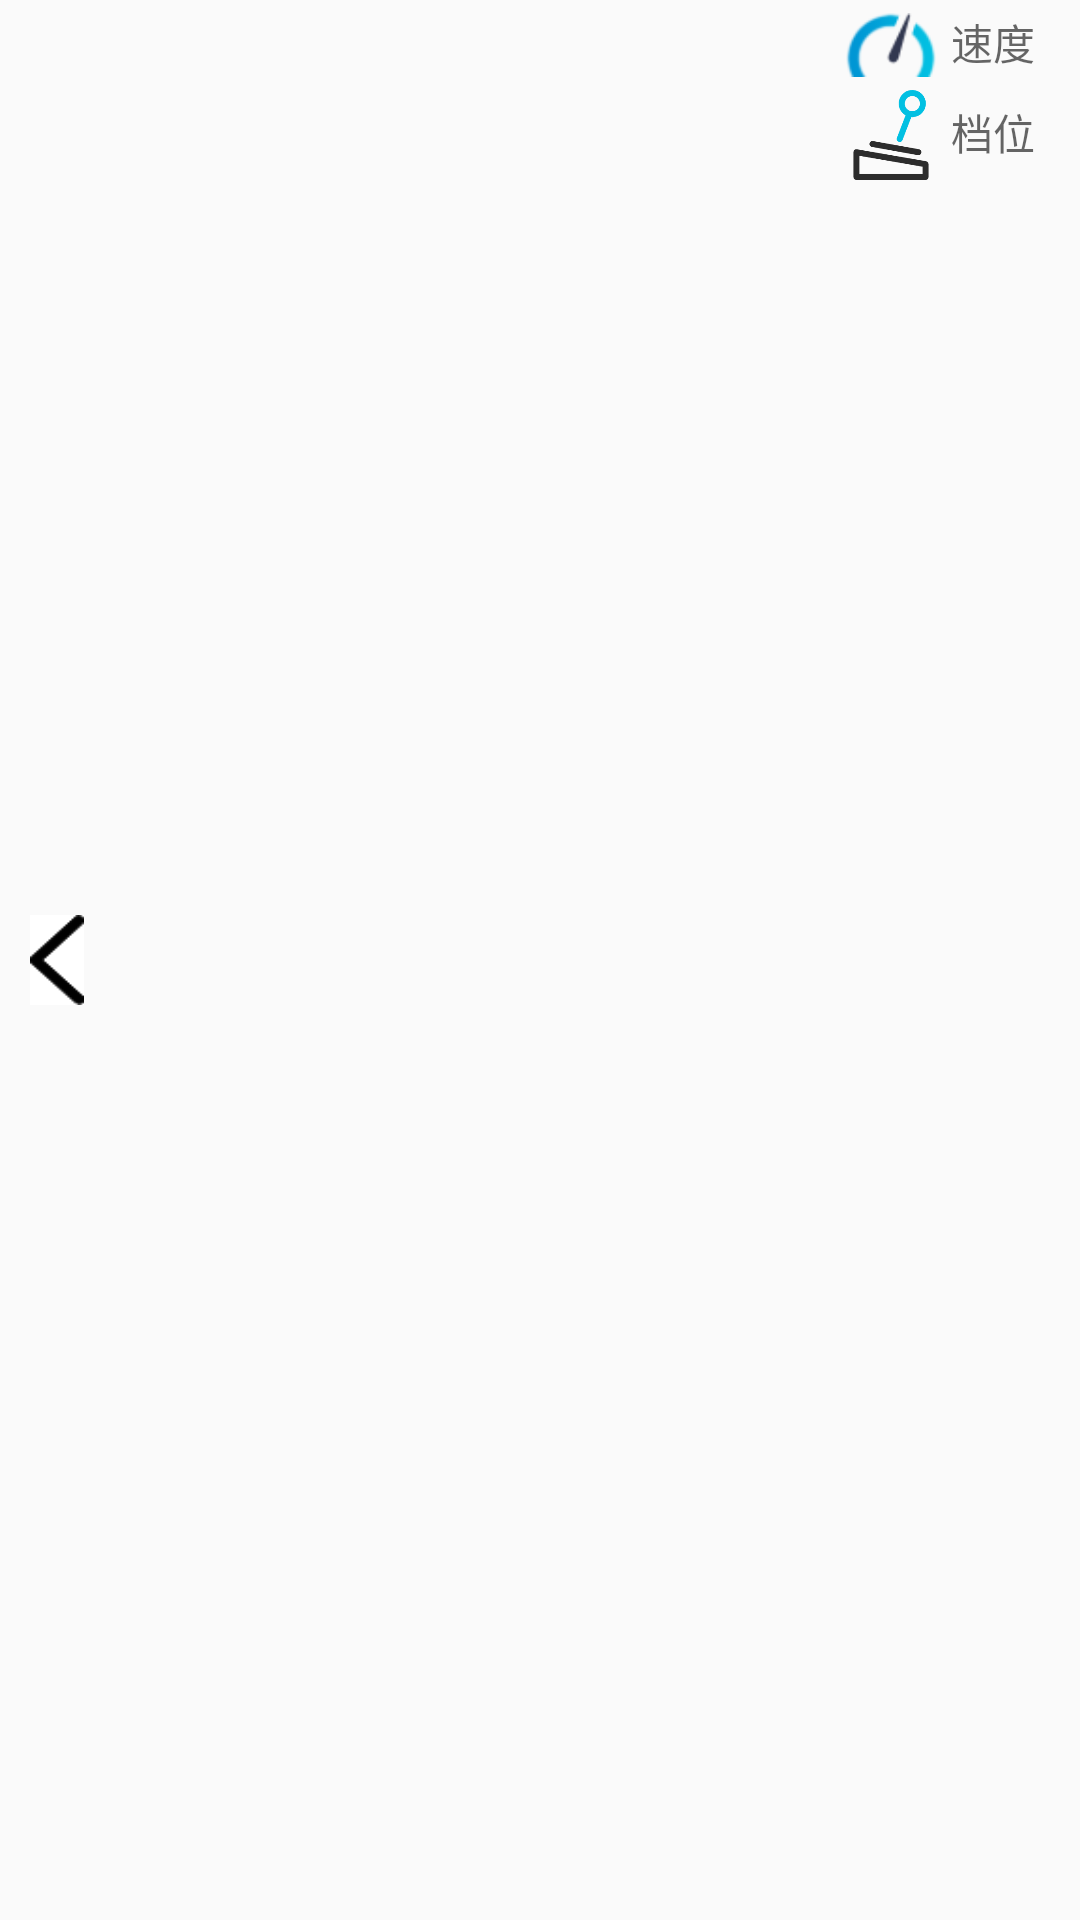

The Android layout XML behind this screen, and the referenced resources:
<!-- AndroidManifest.xml: application theme NoTitle -->
<!-- res/layout/remove_topbar.xml -->
<?xml version="1.0" encoding="utf-8"?>
<androidx.constraintlayout.widget.ConstraintLayout xmlns:android="http://schemas.android.com/apk/res/android"
    xmlns:app="http://schemas.android.com/apk/res-auto"
    xmlns:tools="http://schemas.android.com/tools"
    android:id="@+id/remove_bottom_box"
    android:layout_width="match_parent"
    android:layout_height="wrap_content"
    android:background="#00000000"
    android:gravity="center_vertical"
    android:orientation="horizontal">


    <ImageButton
        android:id="@+id/back2"
        android:layout_width="18dp"
        android:layout_height="30dp"
        android:background="@color/cl_error"
        android:scaleType="fitXY"
        android:src="@drawable/return_bar"
        app:layout_constraintBottom_toBottomOf="parent"
        app:layout_constraintStart_toStartOf="parent"
        app:layout_constraintTop_toTopOf="parent"
        android:layout_marginStart="10dp"
        android:layout_marginTop="5dp"
        android:layout_marginBottom="5dp"
        />
    <LinearLayout
        android:layout_width="wrap_content"
        android:layout_height="match_parent"
        app:layout_constraintTop_toTopOf="parent"
        app:layout_constraintRight_toRightOf="parent"
        android:orientation="vertical"

        >
        <LinearLayout
            android:layout_width="wrap_content"
            android:layout_height="wrap_content">
    <ImageView
        android:id="@+id/speed_pic"
        android:layout_width="30dp"
        android:layout_height="30dp"
        android:src="@drawable/speed"
        app:layout_constraintBottom_toBottomOf="parent"
        app:layout_constraintRight_toLeftOf="@+id/speed"
        android:layout_marginRight="5dp"/>


    <TextView
        android:id="@+id/speed"
        android:layout_width="wrap_content"
        android:layout_height="28dp"
        android:gravity="center"
        android:hint="@string/speed"
        app:layout_constraintEnd_toEndOf="parent"
        android:layout_marginEnd="15dp"
        />

</LinearLayout>
        <LinearLayout
            android:layout_width="wrap_content"
            android:layout_height="wrap_content">
        <ImageView
            android:layout_width="30dp"
            android:layout_height="30dp"
            android:src="@drawable/gear"
            app:layout_constraintTop_toBottomOf="@id/speed_pic"
            app:layout_constraintRight_toLeftOf="@+id/speed"
            android:layout_marginRight="5dp"/>
    <TextView
        android:id="@+id/gear_text"
        android:layout_width="wrap_content"
        android:layout_height="28dp"
        android:gravity="center"
        android:hint="@string/gear"
        app:layout_constraintEnd_toEndOf="parent"
        android:layout_marginEnd="15dp"
        />
        </LinearLayout>
    </LinearLayout>



</androidx.constraintlayout.widget.ConstraintLayout>
<!-- resources referenced by this layout -->
<resources>
  <color name="cl_error">#ffffff</color>
  <!-- drawable gear: png bitmap (drawable, 6316 bytes) -->
  <!-- drawable return_bar: png bitmap (drawable, 616 bytes) -->
  <!-- drawable speed: png bitmap (drawable, 1435 bytes) -->
  <string name="gear">档位</string>
  <string name="speed">速度</string>
  <style name="NoTitle" parent="Theme.AppCompat.DayNight.NoActionBar">
          <item name="android:windowNoTitle">true</item>
          <item name="android:windowFullscreen">true</item>
      </style>
</resources>
